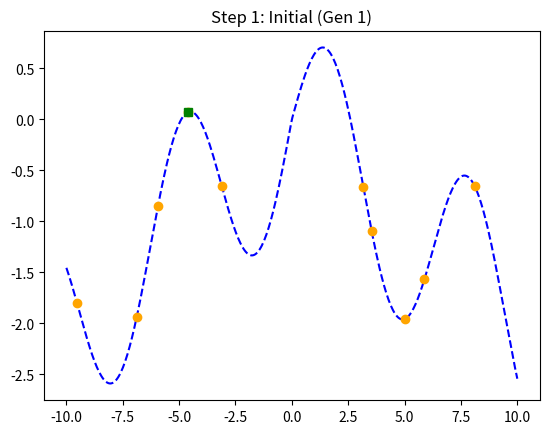
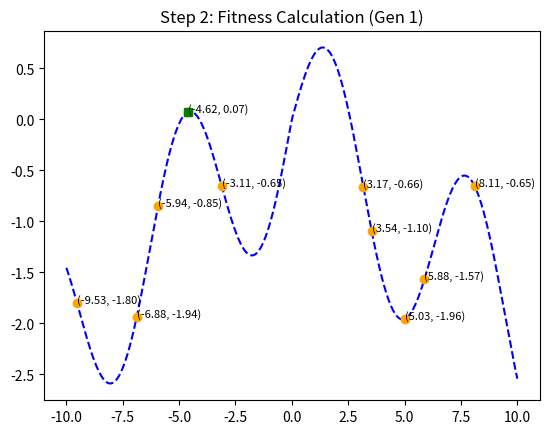
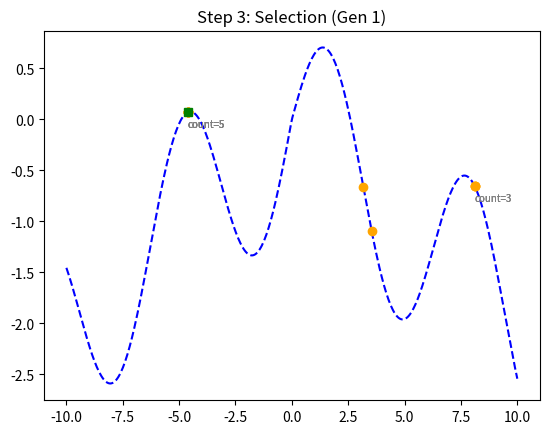
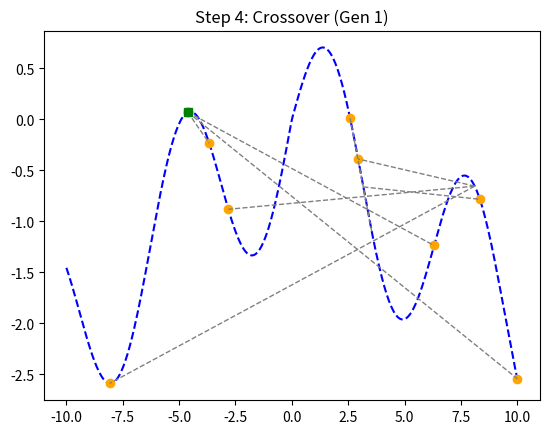
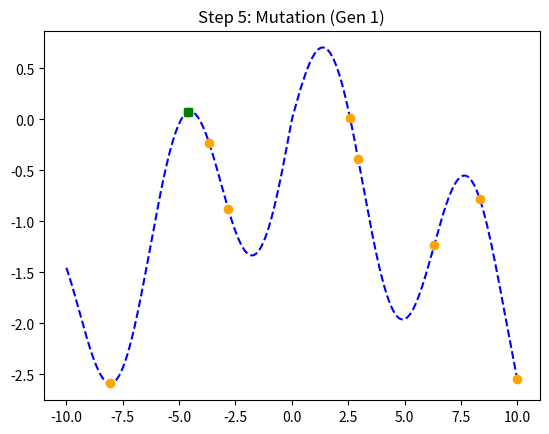

The script that saved these images, in order:
import random
from typing import List
import numpy as np
import matplotlib.pyplot as plt

def _utils_constraints(g, min, max):
    if max and g > max:
        g = max
    if min and g < min:
        g = min
    return g

def crossover_blend(g1, g2, alpha, min = None, max = None):
    shift = (1. + 2. * alpha) * random.random() - alpha
    new_g1 = (1. - shift) * g1 + shift * g2
    new_g2 = shift * g1 + (1. - shift) * g2
    return _utils_constraints(new_g1, min, max), _utils_constraints(new_g2, min, max)

def mutate_gaussian(g, mu, sigma, min = None, max = None):
    mutated_gene = g + random.gauss(mu, sigma)
    return _utils_constraints(mutated_gene, min, max)

def select_tournament(population, tournament_size):
    new_offspring = []
    for _ in range(len(population)):
        candidates = [random.choice(population) for _ in
        range(tournament_size)]
        new_offspring.append(max(candidates, key = lambda ind:
        ind.fitness))
    return new_offspring

def func(x):
    return np.sin(x) - .2 * abs(x)

def get_best(population):
    best = population[0]
    for ind in population:
        if ind.fitness > best.fitness:
            best = ind
    return best

class Individual: # 개체를 나타내는 클래스
    def __init__(self, gene_list: List[float]) -> None:
        self.gene_list = gene_list
        self.fitness = func(self.gene_list[0])
    def get_gene(self):
        return self.gene_list[0]
    @classmethod
    def crossover(cls, parent1, parent2): # 교차차
        child1_gene, child2_gene = crossover_blend(parent1.get_gene(),
        parent2.get_gene(), 1, -10, 10)
        return Individual([child1_gene]), Individual([child2_gene])
    @classmethod
    def mutate(cls, ind): # 돌연변이
        mutated_gene = mutate_gaussian(ind.get_gene(), 0, 1, -10, 10)
        return Individual([mutated_gene])
    @classmethod
    def select(cls, population): # 자연 선택
        return select_tournament(population, tournament_size = 3)
    @classmethod
    def create_random(cls):
        return Individual([random.randrange(-1000, 1000) / 100])

def plot_population_extended(
    population, 
    title="", 
    parent_child_links=None, 
    mutated_indices=None, 
    show_duplicates=False,
    label_fitness=False
):
    """
    - population: 현재 개체 리스트
    - title: 그래프 제목
    - parent_child_links: 교차 과정에서 (부모→자식) 정보를 담은 리스트
                         [((px, pf), (cx, cf)), ...]
    - mutated_indices: 돌연변이가 일어난 개체 인덱스 목록
    - show_duplicates: 동일 유전자값의 개체 수 표시 여부
    - label_fitness: True이면 각 개체 옆에 (유전자, 적합도) 라벨을 출력
    """
    x_vals = np.linspace(-10, 10, 400)
    plt.plot(x_vals, [func(x) for x in x_vals], '--', color='blue')
    
    coords = [(ind.get_gene(), ind.fitness) for ind in population]
    gene_counter = None
    if show_duplicates:
        from collections import Counter
        gene_counter = Counter([round(c[0], 2) for c in coords])
    
    for i, (xv, fv) in enumerate(coords):
        plt.plot(xv, fv, 'o', color='orange')
        
        # fitness 라벨 표시 옵션
        if label_fitness:
            plt.text(xv, fv, f"({xv:.2f}, {fv:.2f})", fontsize=8, color='black')
        
        # 중복 개체 표시
        if show_duplicates and gene_counter:
            rounded_gene = round(xv, 2)
            count_val = gene_counter[rounded_gene]
            if count_val > 1:
                plt.text(xv, fv-0.15, f"count={count_val}", color='gray', fontsize=7)
        
        # 돌연변이가 발생한 개체라면 'mutate' 라벨 표시
        if mutated_indices and i in mutated_indices:
            plt.text(xv+0.05, fv+0.05, "mutate", fontsize=8, color='red')
    
    # 부모→자식 연결선 표시 (교차 시각화)
    if parent_child_links:
        for (px, pf), (cx, cf) in parent_child_links:
            plt.plot([px, cx], [pf, cf], color='gray', linestyle='--', linewidth=1)
    
    # 최고 적합도 개체 강조 (녹색 사각형)
    best = get_best(population)
    plt.plot(best.get_gene(), best.fitness, 's', color='green')
    
    plt.title(title)
    plt.show()
    plt.close()

def run_one_generation(population, generation_number):
    # 1) 초기 염색체 생성 (초기 상태 시각화)
    plot_population_extended(
        population, 
        title=f"Step 1: Initial (Gen {generation_number})", 
        parent_child_links=None, 
        mutated_indices=None, 
        show_duplicates=False,
        label_fitness=False  # 초기 단계에서는 라벨 없이 출력
    )
    
    # 2) 적합도 계산 (Fitness Calculation)
    #    이 단계에서는 각 개체 옆에 (유전자, 적합도) 라벨을 표시
    plot_population_extended(
        population, 
        title=f"Step 2: Fitness Calculation (Gen {generation_number})", 
        parent_child_links=None, 
        mutated_indices=None, 
        show_duplicates=False,
        label_fitness=True  # 라벨 표시 활성화
    )
    
    # 3) 선택 (Selection)
    selected_population = Individual.select(population)
    plot_population_extended(
        selected_population, 
        title=f"Step 3: Selection (Gen {generation_number})", 
        parent_child_links=None, 
        mutated_indices=None, 
        show_duplicates=True,
        label_fitness=False
    )
    
    # 4) 교차 (Crossover)
    crossed_population = []
    parent_child_links = []
    for ind1, ind2 in zip(selected_population[::2], selected_population[1::2]):
        if random.random() < CROSSOVER_PROBABILITY:
            kid1, kid2 = Individual.crossover(ind1, ind2)
            crossed_population.extend([kid1, kid2])
            parent_child_links.append(((ind1.get_gene(), ind1.fitness), (kid1.get_gene(), kid1.fitness)))
            parent_child_links.append(((ind2.get_gene(), ind2.fitness), (kid2.get_gene(), kid2.fitness)))
        else:
            crossed_population.extend([ind1, ind2])
    plot_population_extended(
        crossed_population, 
        title=f"Step 4: Crossover (Gen {generation_number})", 
        parent_child_links=parent_child_links, 
        mutated_indices=None, 
        show_duplicates=False,
        label_fitness=False
    )
    
    # 5) 돌연변이 (Mutation)
    mutated_population = []
    mutated_indices = []
    for i, ind in enumerate(crossed_population):
        if random.random() < MUTATION_PROBABILITY:
            mutated_population.append(Individual.mutate(ind))
            mutated_indices.append(i)
        else:
            mutated_population.append(ind)
    plot_population_extended(
        mutated_population, 
        title=f"Step 5: Mutation (Gen {generation_number})", 
        parent_child_links=None, 
        mutated_indices=mutated_indices, 
        show_duplicates=False,
        label_fitness=False
    )
    
    return mutated_population

POPULATION_SIZE = 10
CROSSOVER_PROBABILITY = 0.8
MUTATION_PROBABILITY = 0.1
MAX_GENERATIONS = 10

# 초기 인구 생성
population = [Individual.create_random() for _ in range(POPULATION_SIZE)]
# 0세대(또는 generation_number=1로 간주) 업데이트
population = run_one_generation(population, 1)
